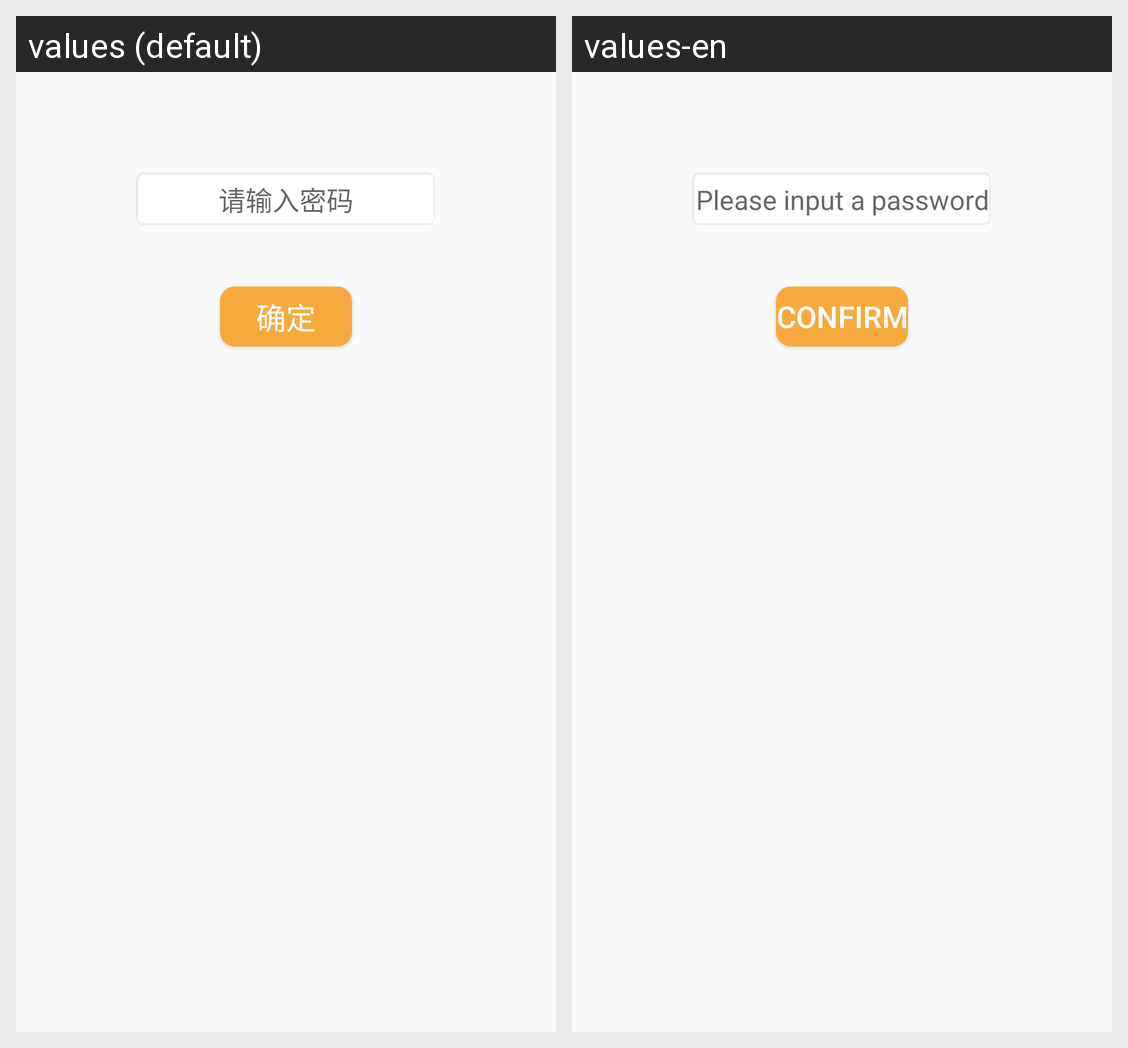

Locale-by-locale string values for the Android screen shown in this grid:
Android screen res/layout/dialog_lockscreen.xml rendered under 2 locales, left to right: values (default), values-en. Device: Nexus 5 (rendered at 1080×1920; each locale shown at half size, 540×960, under a caption strip naming it); theme NoActionBar..
Strings drawn on this screen, with the default value and each locale's value (text and hints the layout hard-codes, and strings that could not be matched under every locale, appear in the picture but are not listed):

Please_input_a_password
  values: 请输入密码
  values-en: Please input a password

confirm
  values: 确定
  values-en: confirm
